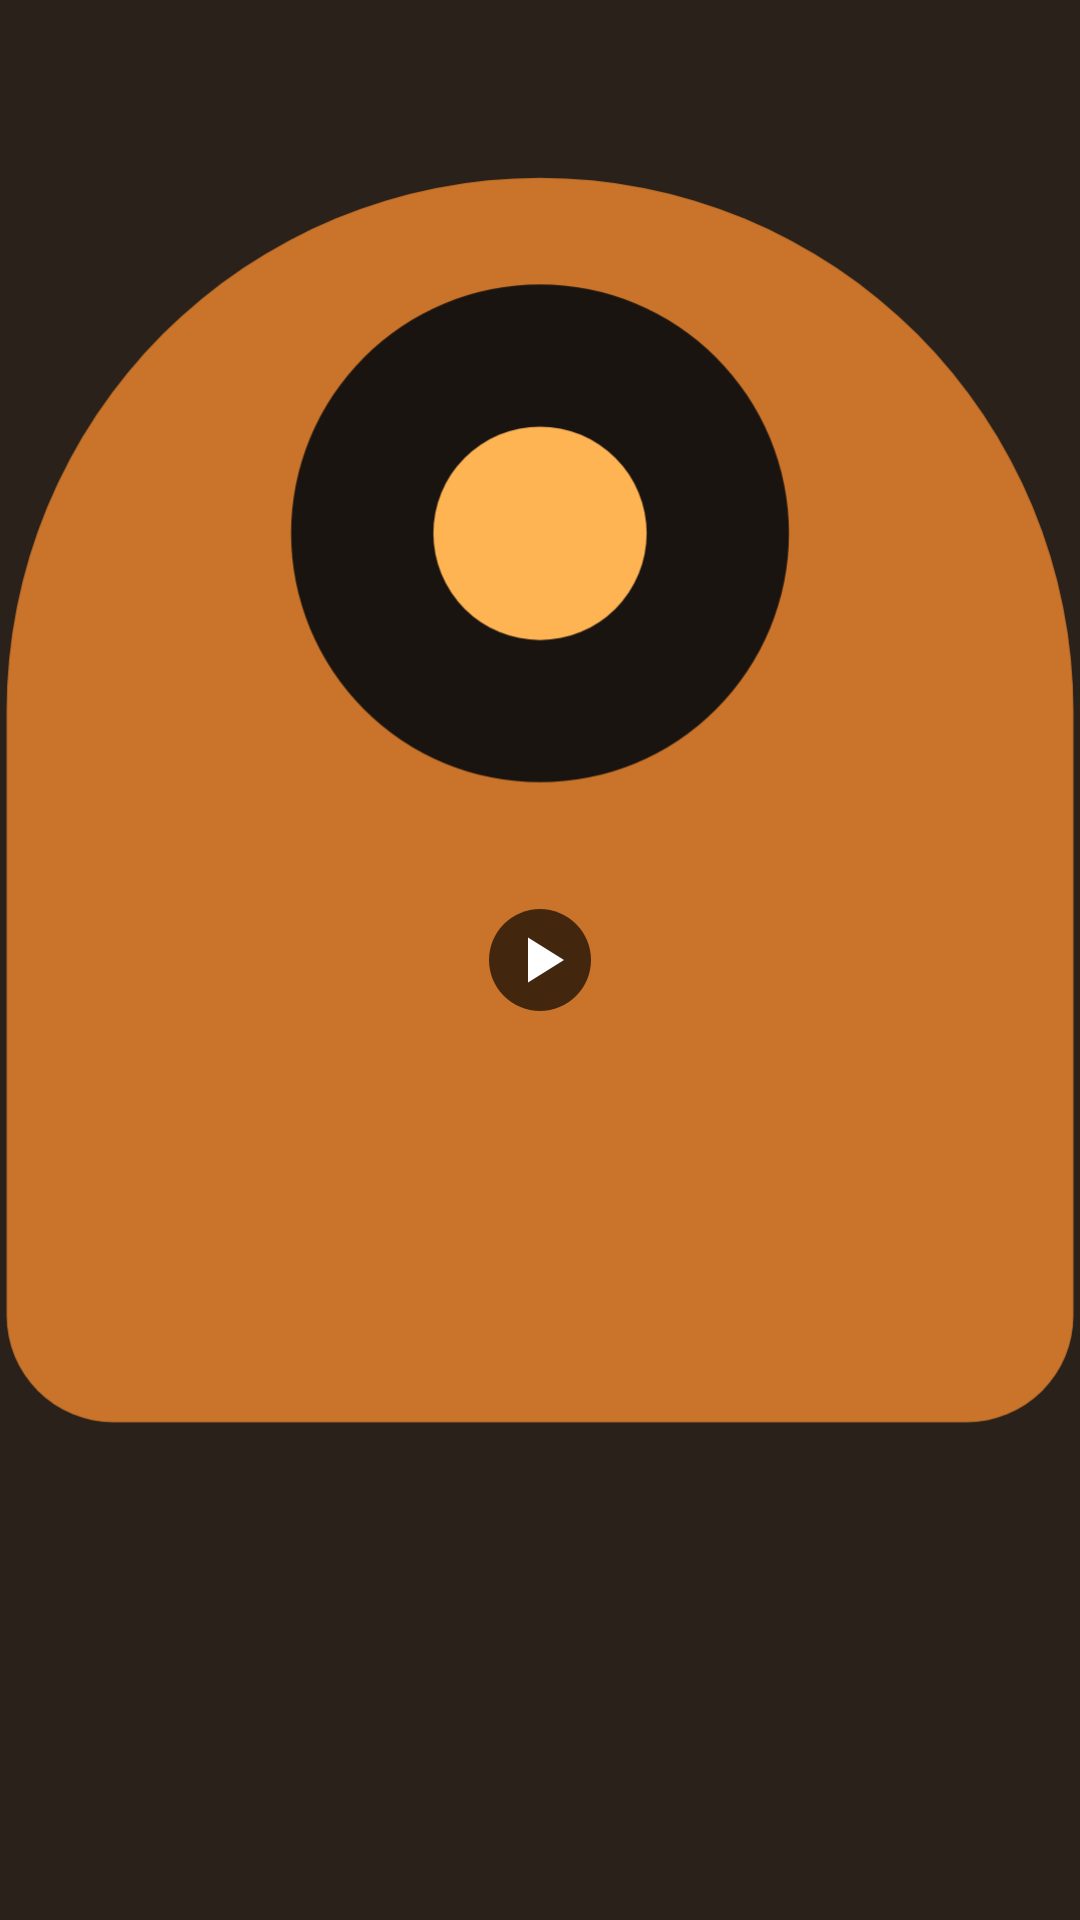

This screen was rendered from an Android layout file. Write that file and the resources it references.
<!-- AndroidManifest.xml: application theme Theme.RadioTuner -->
<!-- res/layout/widget_radio_tiny.xml -->
<?xml version="1.0" encoding="utf-8"?>
<FrameLayout xmlns:android="http://schemas.android.com/apk/res/android"
    android:id="@+id/w_root"
    android:layout_width="match_parent"
    android:layout_height="match_parent">

    
    <ImageView
        android:id="@+id/w_logo"
        android:layout_width="match_parent"
        android:layout_height="match_parent"
        android:scaleType="centerCrop"
        android:src="@drawable/ic_launcher" />

    <ImageView
        android:id="@+id/w_play"
        android:layout_width="34dp"
        android:layout_height="34dp"
        android:layout_gravity="center"
        android:contentDescription="Play or pause"
        android:src="@drawable/ic_tile_play" />
</FrameLayout>
<!-- resources referenced by this layout -->
<resources>
  <!-- drawable ic_launcher (drawable) -->
  <vector xmlns:android="http://schemas.android.com/apk/res/android"
      android:width="108dp"
      android:height="108dp"
      android:viewportWidth="108"
      android:viewportHeight="108">
      <path android:fillColor="#2A211A" android:pathData="M0,0h108v108h-108z" />
      <path android:fillColor="#C9742A"
          android:pathData="M24,40 a30,30 0 0 1 60,0 v34 a6,6 0 0 1 -6,6 h-48 a6,6 0 0 1 -6,-6 z" />
      <path android:fillColor="#1A1410"
          android:pathData="M54,30 m-14,0 a14,14 0 1 0 28,0 a14,14 0 1 0 -28,0" />
      <path android:fillColor="#FFB454"
          android:pathData="M54,30 m-6,0 a6,6 0 1 0 12,0 a6,6 0 1 0 -12,0" />
  </vector>
  <!-- drawable ic_tile_play (drawable) -->
  <vector xmlns:android="http://schemas.android.com/apk/res/android"
      android:width="34dp" android:height="34dp" android:viewportWidth="34" android:viewportHeight="34">
      <path android:fillColor="#AA000000" android:pathData="M17,17m-17,0a17,17 0,1 1,34 0a17,17 0,1 1,-34 0" />
      <path android:fillColor="#FFFFFFFF" android:pathData="M13,9.5v15l12,-7.5z" />
  </vector>
  <style name="Theme.RadioTuner" parent="android:Theme.Material.NoActionBar">
          <item name="android:statusBarColor">#120a1e</item>
          <item name="android:navigationBarColor">#120a1e</item>
          <item name="android:windowBackground">#120a1e</item>
      </style>
</resources>
